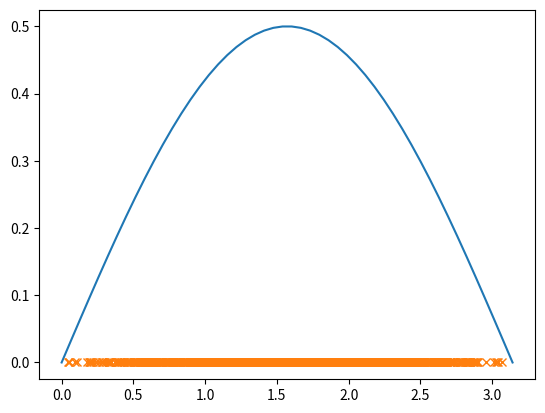

The script that saved this image:
import matplotlib . pyplot as plt
import numpy as np

g1 = lambda x:2*(x[0] + x[1])
f  = lambda x:np.sin(x)/2

a = 0
b = np.pi
nsim = 1550 # numero de puntos a generar
x = []
Ia = 0 # para aproximar la esperanza
Naceptados = 0
x0 = np.random.uniform(a, b)
x.append(x0)
for n in  range(1, nsim):
    g = np.random.uniform(-1.2, 1.2)
    xs = x0 + g
    # controlo no salirme
    if (xs < a or xs > b):
        v = np.random.uniform(0, 1)
        xs = a + (b - a) * v
    c = f(xs) / f(x0)
    A = np.minimum(1., c)
    if A == 1: # me quedo el punto
        x0 = xs
        x.append(x0)
        Naceptados += 1
        Ia += g1(x)
    elif A < 1.: # decido aleatoriamente que hacer
        u = np.random.uniform(0, 1)
        if u < A:
            x0 = xs
            x.append(x0)
            Naceptados += 1
            Ia += g1(x)

Ia /= Naceptados
print('Ia = ', Ia)
xx = np.linspace(a, b)
plt.plot(xx, f(xx))
plt.plot(x, np.zeros_like(x), 'x')
